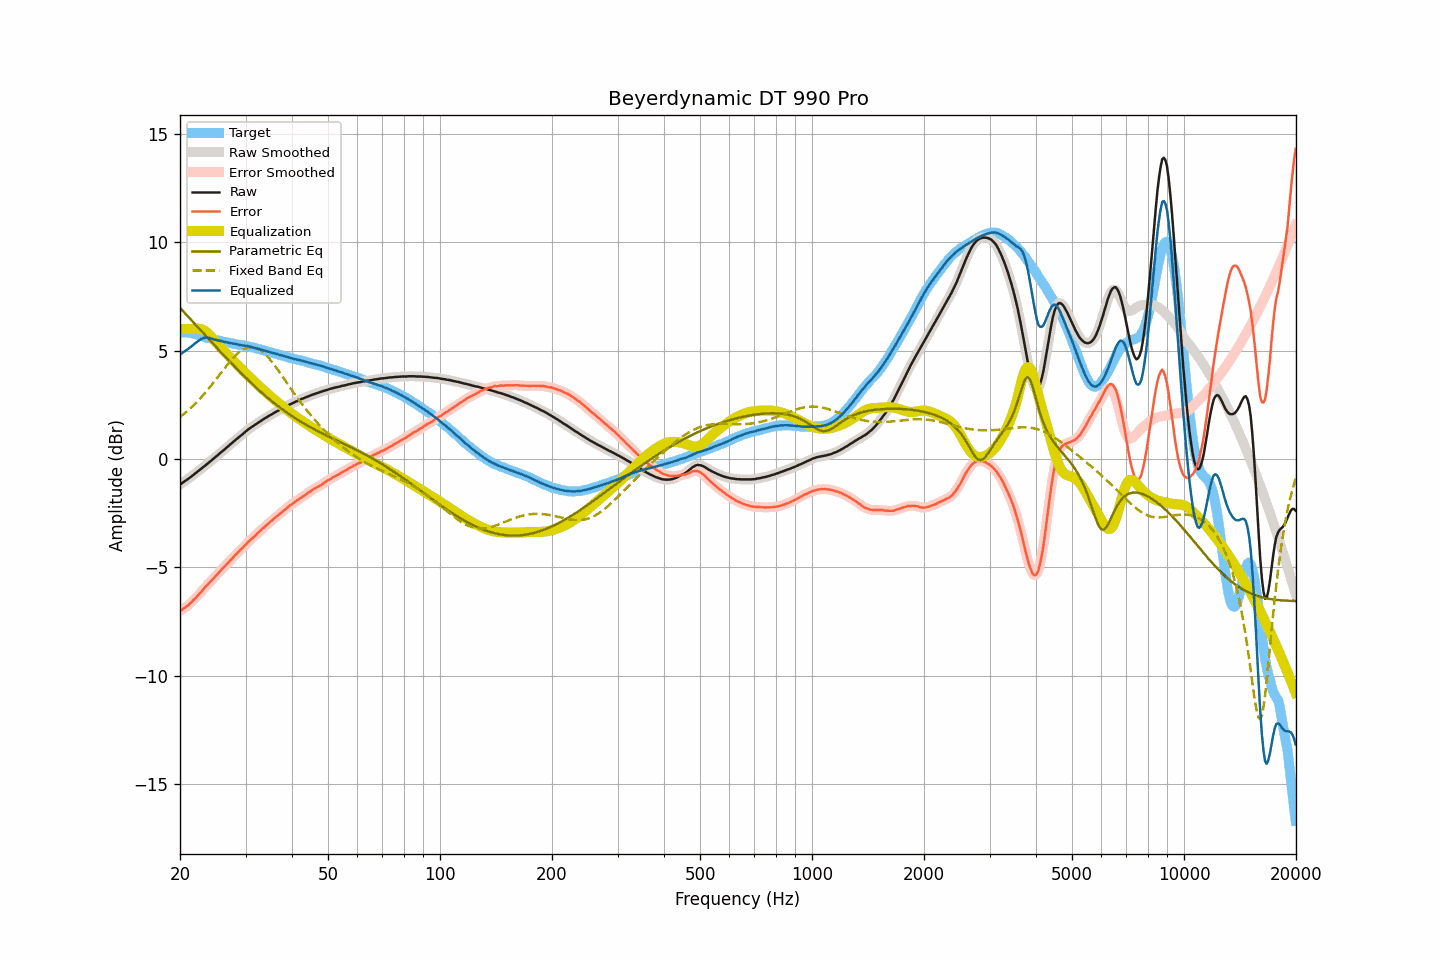

The data file committed next to this chart (first rows):
frequency, raw, smoothed, error, error_smoothed, equalization, parametric_eq, fixed_band_eq, equalized_raw, equalized_smoothed, target
20.00, -1.18, -1.18, -7.03, -7.02, 6.00, 6.98, 1.93, 4.82, 4.82, 5.84
20.20, -1.13, -1.13, -6.98, -6.97, 6.00, 6.90, 1.99, 4.87, 4.87, 5.84
20.40, -1.07, -1.08, -6.91, -6.92, 6.00, 6.82, 2.05, 4.93, 4.92, 5.84
20.61, -1.03, -1.03, -6.87, -6.87, 6.00, 6.74, 2.11, 4.97, 4.97, 5.84
20.81, -0.97, -0.97, -6.81, -6.81, 6.00, 6.66, 2.17, 5.03, 5.03, 5.84
21.02, -0.92, -0.92, -6.76, -6.76, 6.00, 6.57, 2.24, 5.08, 5.08, 5.84
21.23, -0.86, -0.87, -6.68, -6.69, 6.00, 6.49, 2.31, 5.14, 5.13, 5.82
21.44, -0.81, -0.81, -6.62, -6.62, 6.00, 6.41, 2.37, 5.19, 5.19, 5.81
21.66, -0.76, -0.75, -6.54, -6.54, 6.00, 6.33, 2.44, 5.25, 5.25, 5.79
21.87, -0.69, -0.70, -6.46, -6.47, 6.01, 6.25, 2.52, 5.31, 5.31, 5.77
22.09, -0.64, -0.64, -6.40, -6.39, 6.01, 6.17, 2.59, 5.37, 5.37, 5.76
22.31, -0.58, -0.58, -6.31, -6.31, 6.01, 6.09, 2.67, 5.43, 5.43, 5.73
22.54, -0.53, -0.53, -6.23, -6.23, 6.01, 6.01, 2.75, 5.48, 5.48, 5.70
22.76, -0.46, -0.46, -6.15, -6.14, 5.99, 5.93, 2.83, 5.53, 5.53, 5.68
22.99, -0.40, -0.40, -6.06, -6.06, 5.97, 5.85, 2.91, 5.56, 5.56, 5.65
23.22, -0.34, -0.34, -5.97, -5.97, 5.93, 5.76, 3.00, 5.59, 5.59, 5.62
23.45, -0.28, -0.28, -5.89, -5.89, 5.88, 5.68, 3.08, 5.60, 5.60, 5.60
23.69, -0.23, -0.22, -5.82, -5.81, 5.82, 5.60, 3.17, 5.59, 5.60, 5.59
23.92, -0.16, -0.16, -5.73, -5.74, 5.75, 5.52, 3.26, 5.59, 5.59, 5.57
24.16, -0.10, -0.11, -5.66, -5.66, 5.67, 5.44, 3.35, 5.57, 5.57, 5.56
24.40, -0.04, -0.04, -5.58, -5.58, 5.59, 5.36, 3.44, 5.54, 5.54, 5.54
24.65, 0.01, 0.02, -5.50, -5.50, 5.50, 5.28, 3.54, 5.52, 5.52, 5.52
24.89, 0.09, 0.08, -5.41, -5.42, 5.42, 5.20, 3.63, 5.50, 5.50, 5.50
25.14, 0.15, 0.15, -5.34, -5.34, 5.34, 5.12, 3.73, 5.48, 5.48, 5.49
25.39, 0.21, 0.21, -5.26, -5.26, 5.26, 5.04, 3.82, 5.46, 5.47, 5.46
25.65, 0.27, 0.27, -5.18, -5.18, 5.18, 4.96, 3.92, 5.45, 5.45, 5.45
25.91, 0.33, 0.33, -5.09, -5.10, 5.10, 4.88, 4.02, 5.43, 5.43, 5.42
26.16, 0.40, 0.40, -5.02, -5.02, 5.02, 4.80, 4.11, 5.41, 5.41, 5.41
26.43, 0.45, 0.46, -4.95, -4.94, 4.94, 4.72, 4.21, 5.39, 5.40, 5.40
26.69, 0.53, 0.52, -4.85, -4.86, 4.86, 4.65, 4.30, 5.39, 5.38, 5.38
26.96, 0.58, 0.59, -4.78, -4.78, 4.78, 4.57, 4.39, 5.37, 5.37, 5.37
27.23, 0.65, 0.65, -4.70, -4.70, 4.70, 4.49, 4.48, 5.36, 5.35, 5.36
27.50, 0.72, 0.72, -4.63, -4.63, 4.62, 4.41, 4.57, 5.34, 5.34, 5.35
27.77, 0.78, 0.78, -4.55, -4.55, 4.55, 4.34, 4.65, 5.32, 5.33, 5.32
28.05, 0.85, 0.84, -4.47, -4.47, 4.47, 4.26, 4.73, 5.31, 5.31, 5.31
28.33, 0.91, 0.91, -4.39, -4.39, 4.39, 4.18, 4.80, 5.30, 5.30, 5.29
28.62, 0.96, 0.97, -4.32, -4.31, 4.32, 4.11, 4.87, 5.28, 5.28, 5.28
28.90, 1.03, 1.02, -4.24, -4.24, 4.24, 4.03, 4.93, 5.27, 5.26, 5.27
29.19, 1.09, 1.09, -4.16, -4.17, 4.16, 3.96, 4.99, 5.25, 5.25, 5.25
29.48, 1.15, 1.15, -4.10, -4.09, 4.09, 3.89, 5.04, 5.24, 5.24, 5.24
29.78, 1.21, 1.21, -4.02, -4.02, 4.02, 3.81, 5.08, 5.23, 5.23, 5.23
30.08, 1.27, 1.28, -3.95, -3.94, 3.94, 3.74, 5.11, 5.22, 5.22, 5.22
30.38, 1.33, 1.34, -3.86, -3.87, 3.87, 3.67, 5.14, 5.21, 5.21, 5.20
30.68, 1.40, 1.39, -3.79, -3.79, 3.80, 3.60, 5.15, 5.19, 5.19, 5.19
30.99, 1.44, 1.45, -3.72, -3.72, 3.73, 3.52, 5.16, 5.17, 5.17, 5.17
31.30, 1.49, 1.50, -3.66, -3.66, 3.66, 3.45, 5.16, 5.15, 5.15, 5.15
31.61, 1.55, 1.54, -3.60, -3.59, 3.59, 3.38, 5.15, 5.13, 5.13, 5.14
31.93, 1.59, 1.60, -3.52, -3.52, 3.52, 3.32, 5.13, 5.11, 5.11, 5.12
32.24, 1.65, 1.65, -3.44, -3.45, 3.45, 3.25, 5.10, 5.09, 5.09, 5.09
32.57, 1.69, 1.70, -3.38, -3.38, 3.38, 3.18, 5.06, 5.07, 5.08, 5.07
32.89, 1.75, 1.75, -3.31, -3.31, 3.31, 3.11, 5.02, 5.06, 5.06, 5.06
33.22, 1.80, 1.79, -3.23, -3.24, 3.24, 3.05, 4.96, 5.04, 5.04, 5.03
33.55, 1.84, 1.84, -3.18, -3.17, 3.17, 2.98, 4.90, 5.01, 5.01, 5.01
33.89, 1.89, 1.88, -3.11, -3.11, 3.11, 2.92, 4.83, 4.99, 4.99, 4.99
34.23, 1.93, 1.93, -3.04, -3.04, 3.04, 2.86, 4.76, 4.97, 4.97, 4.97
34.57, 1.98, 1.97, -2.97, -2.97, 2.98, 2.79, 4.67, 4.95, 4.95, 4.95
34.92, 2.01, 2.01, -2.91, -2.91, 2.91, 2.73, 4.59, 4.93, 4.93, 4.92
35.27, 2.05, 2.06, -2.85, -2.85, 2.85, 2.67, 4.50, 4.90, 4.91, 4.91
35.62, 2.11, 2.10, -2.78, -2.78, 2.78, 2.61, 4.40, 4.89, 4.89, 4.89
35.97, 2.15, 2.14, -2.72, -2.72, 2.72, 2.55, 4.30, 4.87, 4.87, 4.86
... 635 more rows
